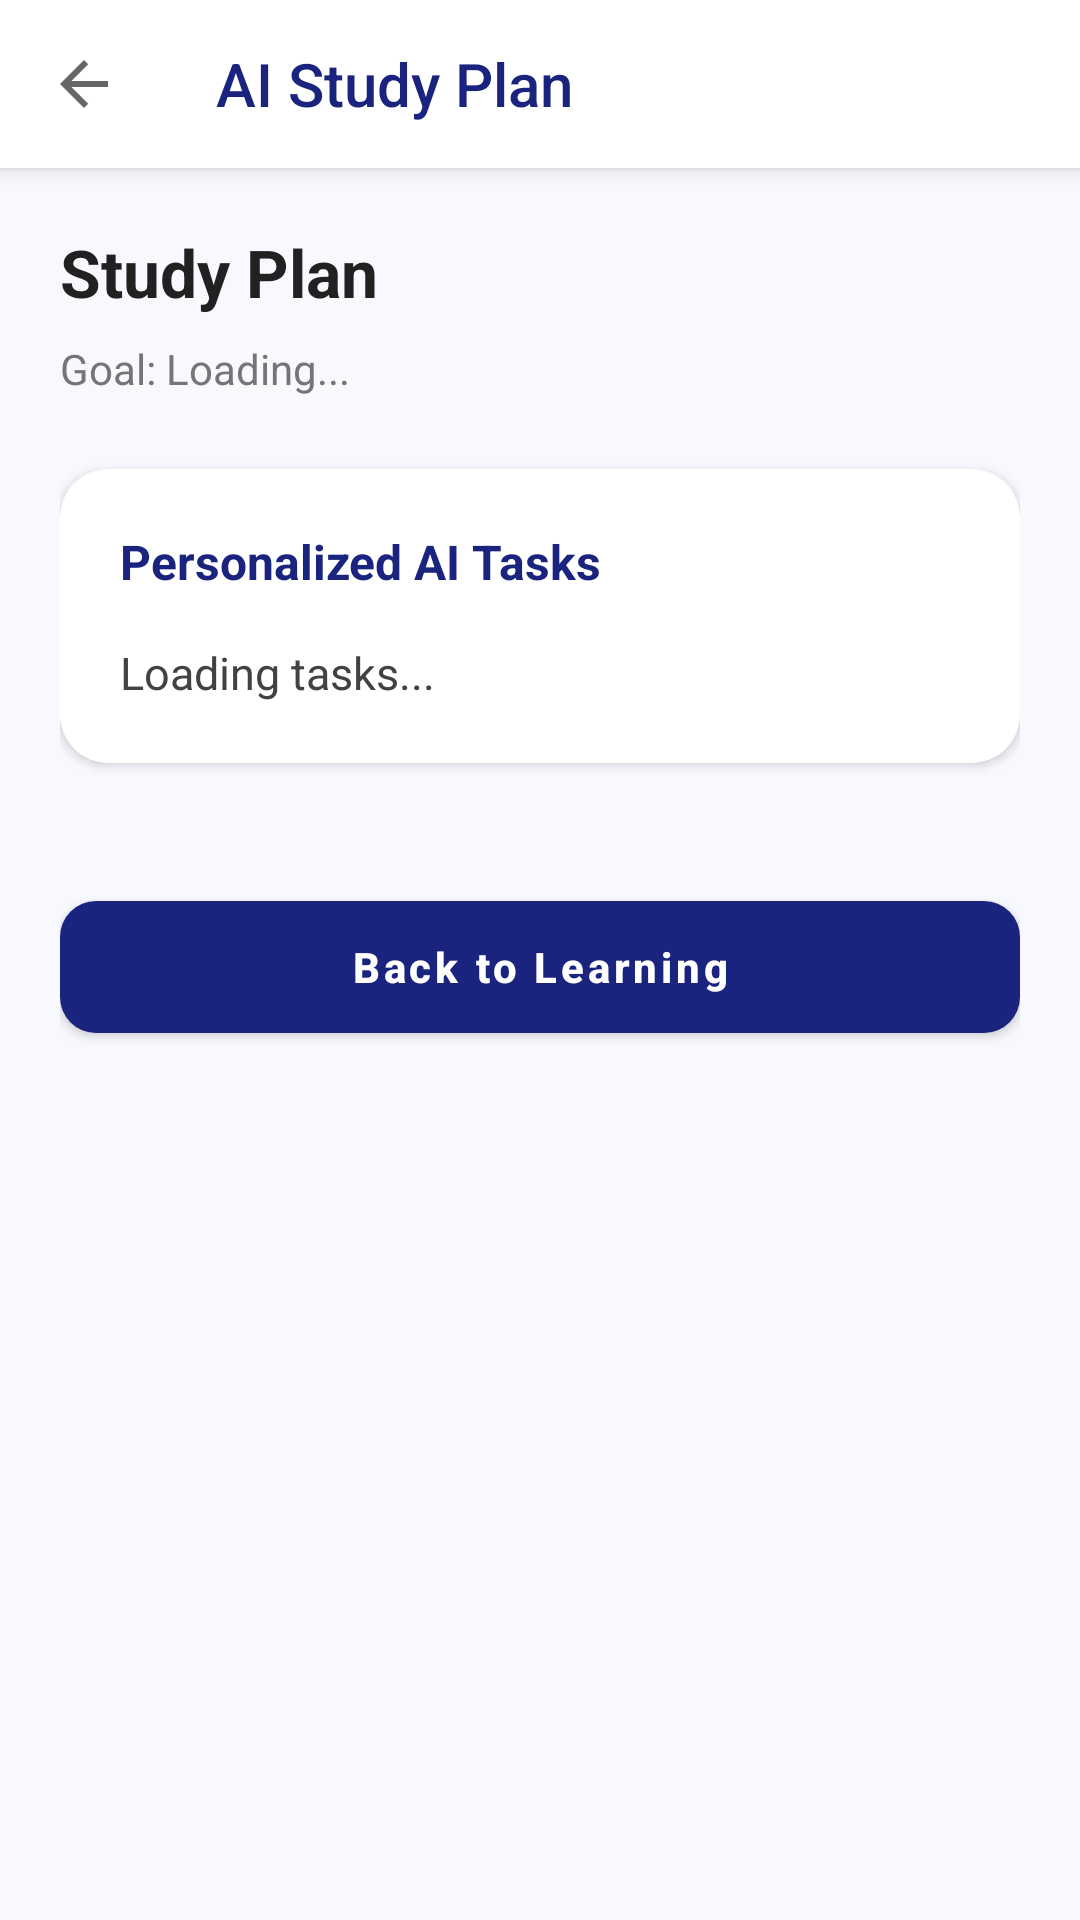

Write the Android layout XML for this screen, with the resource values it uses.
<!-- AndroidManifest.xml: application theme Theme.Deeploft -->
<!-- res/layout/activity_study_plan.xml -->
<?xml version="1.0" encoding="utf-8"?>
<androidx.coordinatorlayout.widget.CoordinatorLayout xmlns:android="http://schemas.android.com/apk/res/android"
    xmlns:app="http://schemas.android.com/apk/res-auto"
    android:layout_width="match_parent"
    android:layout_height="match_parent"
    android:background="#F8F9FF"
    android:fitsSystemWindows="true">

    <com.google.android.material.appbar.AppBarLayout
        android:layout_width="match_parent"
        android:layout_height="wrap_content"
        android:background="@color/white"
        app:elevation="4dp">

        <androidx.appcompat.widget.Toolbar
            android:id="@+id/toolbar_study_plan"
            android:layout_width="match_parent"
            android:layout_height="?attr/actionBarSize"
            app:navigationIcon="?attr/homeAsUpIndicator"
            app:navigationIconTint="#1A237E"
            app:title="AI Study Plan"
            app:titleTextColor="#1A237E"
            app:titleTextAppearance="@style/TextAppearance.AppCompat.Widget.ActionBar.Title" />

    </com.google.android.material.appbar.AppBarLayout>

    <androidx.core.widget.NestedScrollView
        android:layout_width="match_parent"
        android:layout_height="match_parent"
        app:layout_behavior="@string/appbar_scrolling_view_behavior">

        <LinearLayout
            android:layout_width="match_parent"
            android:layout_height="wrap_content"
            android:orientation="vertical"
            android:padding="20dp">

            <TextView
                android:id="@+id/tv_plan_course"
                android:layout_width="match_parent"
                android:layout_height="wrap_content"
                android:text="Study Plan"
                android:textSize="22sp"
                android:textStyle="bold"
                android:textColor="#212121" />

            <TextView
                android:id="@+id/tv_plan_goal"
                android:layout_width="wrap_content"
                android:layout_height="wrap_content"
                android:text="Goal: Loading..."
                android:textColor="#757575"
                android:layout_marginTop="8dp" />

            <com.google.android.material.card.MaterialCardView
                android:layout_width="match_parent"
                android:layout_height="wrap_content"
                android:layout_marginTop="24dp"
                android:layout_marginBottom="40dp"
                app:cardCornerRadius="16dp"
                app:cardElevation="2dp">

                <LinearLayout
                    android:layout_width="match_parent"
                    android:layout_height="wrap_content"
                    android:orientation="vertical"
                    android:padding="20dp">

                    <TextView
                        android:layout_width="wrap_content"
                        android:layout_height="wrap_content"
                        android:text="Personalized AI Tasks"
                        android:textStyle="bold"
                        android:textColor="#1A237E"
                        android:textSize="16sp" />

                    <TextView
                        android:id="@+id/tv_plan_tasks"
                        android:layout_width="match_parent"
                        android:layout_height="wrap_content"
                        android:layout_marginTop="16dp"
                        android:text="Loading tasks..."
                        android:textColor="#424242"
                        android:lineSpacingExtra="8dp"
                        android:textSize="15sp" />
                </LinearLayout>
            </com.google.android.material.card.MaterialCardView>

            <com.google.android.material.button.MaterialButton
                android:id="@+id/btn_plan_close"
                android:layout_width="match_parent"
                android:layout_height="56dp"
                android:text="Back to Learning"
                android:textAllCaps="false"
                android:textStyle="bold"
                app:cornerRadius="12dp"
                app:backgroundTint="#1A237E" />

        </LinearLayout>
    </androidx.core.widget.NestedScrollView>

</androidx.coordinatorlayout.widget.CoordinatorLayout>
<!-- resources referenced by this layout -->
<resources>
  <color name="white">#FFFFFFFF</color>
  <style name="Theme.Deeploft" parent="Base.Theme.Deeploft" />
  <style name="Base.Theme.Deeploft" parent="Theme.MaterialComponents.Light.NoActionBar">
          <item name="colorPrimary">@color/logo_deep</item>
          <item name="colorPrimaryVariant">@color/primary_dark</item>
          <item name="colorOnPrimary">@color/white</item>
          <item name="android:windowBackground">@color/white</item>
          <item name="android:colorBackground">@color/white</item>
      </style>
  <color name="logo_deep">#1A237E</color>
  <color name="primary_dark">#0D47A1</color>
</resources>
